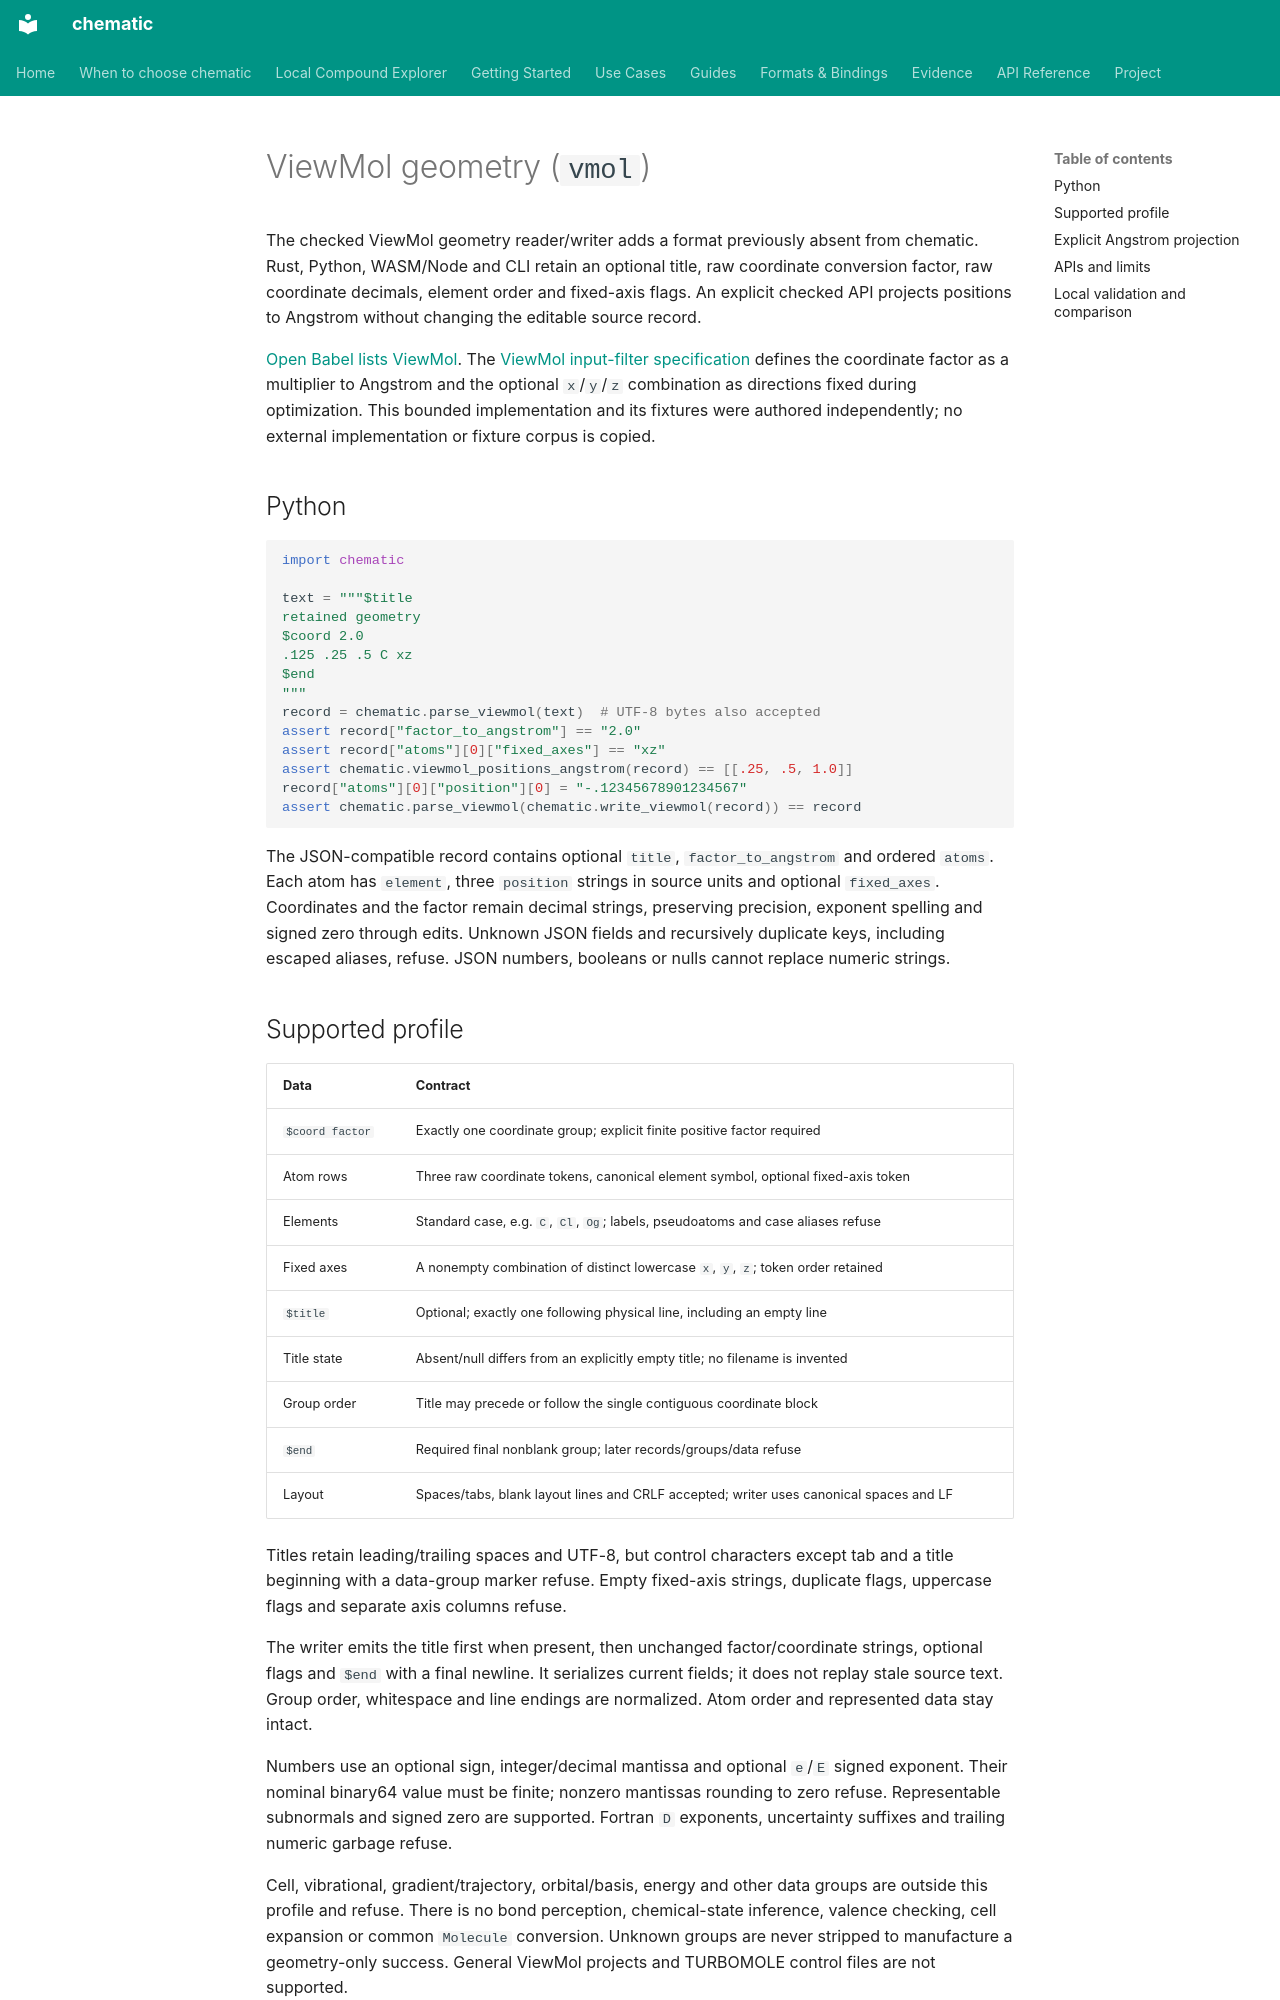

repository: kent-tokyo/chematic · page: reference/viewmol-preservation/index.html · generator: mkdocs

# ViewMol geometry (`vmol`)

The checked ViewMol geometry reader/writer adds a format previously absent from
chematic. Rust, Python, WASM/Node and CLI retain an optional title, raw coordinate
conversion factor, raw coordinate decimals, element order and fixed-axis flags.
An explicit checked API projects positions to Angstrom without changing the
editable source record.

[Open Babel lists ViewMol](https://openbabel.org/docs/FileFormats/ViewMol_format.html).
The [ViewMol input-filter specification](https://viewmol.sourceforge.net/documentation/node32.html)
defines the coordinate factor as a multiplier to Angstrom and the optional
`x`/`y`/`z` combination as directions fixed during optimization. This bounded
implementation and its fixtures were authored independently; no external
implementation or fixture corpus is copied.

## Python

```python
import chematic

text = """$title
retained geometry
$coord 2.0
.125 .25 .5 C xz
$end
"""
record = chematic.parse_viewmol(text)  # UTF-8 bytes also accepted
assert record["factor_to_angstrom"] == "2.0"
assert record["atoms"][0]["fixed_axes"] == "xz"
assert chematic.viewmol_positions_angstrom(record) == [[.25, .5, 1.0]]
record["atoms"][0]["position"][0] = "-.12345678901234567"
assert chematic.parse_viewmol(chematic.write_viewmol(record)) == record
```

The JSON-compatible record contains optional `title`, `factor_to_angstrom` and
ordered `atoms`. Each atom has `element`, three `position` strings in source
units and optional `fixed_axes`. Coordinates and the factor remain decimal
strings, preserving precision, exponent spelling and signed zero through edits.
Unknown JSON fields and recursively duplicate keys, including escaped aliases,
refuse. JSON numbers, booleans or nulls cannot replace numeric strings.

## Supported profile

| Data | Contract |
|---|---|
| `$coord factor` | Exactly one coordinate group; explicit finite positive factor required |
| Atom rows | Three raw coordinate tokens, canonical element symbol, optional fixed-axis token |
| Elements | Standard case, e.g. `C`, `Cl`, `Og`; labels, pseudoatoms and case aliases refuse |
| Fixed axes | A nonempty combination of distinct lowercase `x`, `y`, `z`; token order retained |
| `$title` | Optional; exactly one following physical line, including an empty line |
| Title state | Absent/null differs from an explicitly empty title; no filename is invented |
| Group order | Title may precede or follow the single contiguous coordinate block |
| `$end` | Required final nonblank group; later records/groups/data refuse |
| Layout | Spaces/tabs, blank layout lines and CRLF accepted; writer uses canonical spaces and LF |

Titles retain leading/trailing spaces and UTF-8, but control characters except
tab and a title beginning with a data-group marker refuse. Empty fixed-axis
strings, duplicate flags, uppercase flags and separate axis columns refuse.

The writer emits the title first when present, then unchanged factor/coordinate
strings, optional flags and `$end` with a final newline. It serializes current
fields; it does not replay stale source text. Group order, whitespace and line
endings are normalized. Atom order and represented data stay intact.

Numbers use an optional sign, integer/decimal mantissa and optional `e`/`E`
signed exponent. Their nominal binary64 value must be finite; nonzero mantissas
rounding to zero refuse. Representable subnormals and signed zero are supported.
Fortran `D` exponents, uncertainty suffixes and trailing numeric garbage refuse.

Cell, vibrational, gradient/trajectory, orbital/basis, energy and other data
groups are outside this profile and refuse. There is no bond perception,
chemical-state inference, valence checking, cell expansion or common `Molecule`
conversion. Unknown groups are never stripped to manufacture a geometry-only
success. General ViewMol projects and TURBOMOLE control files are not supported.
